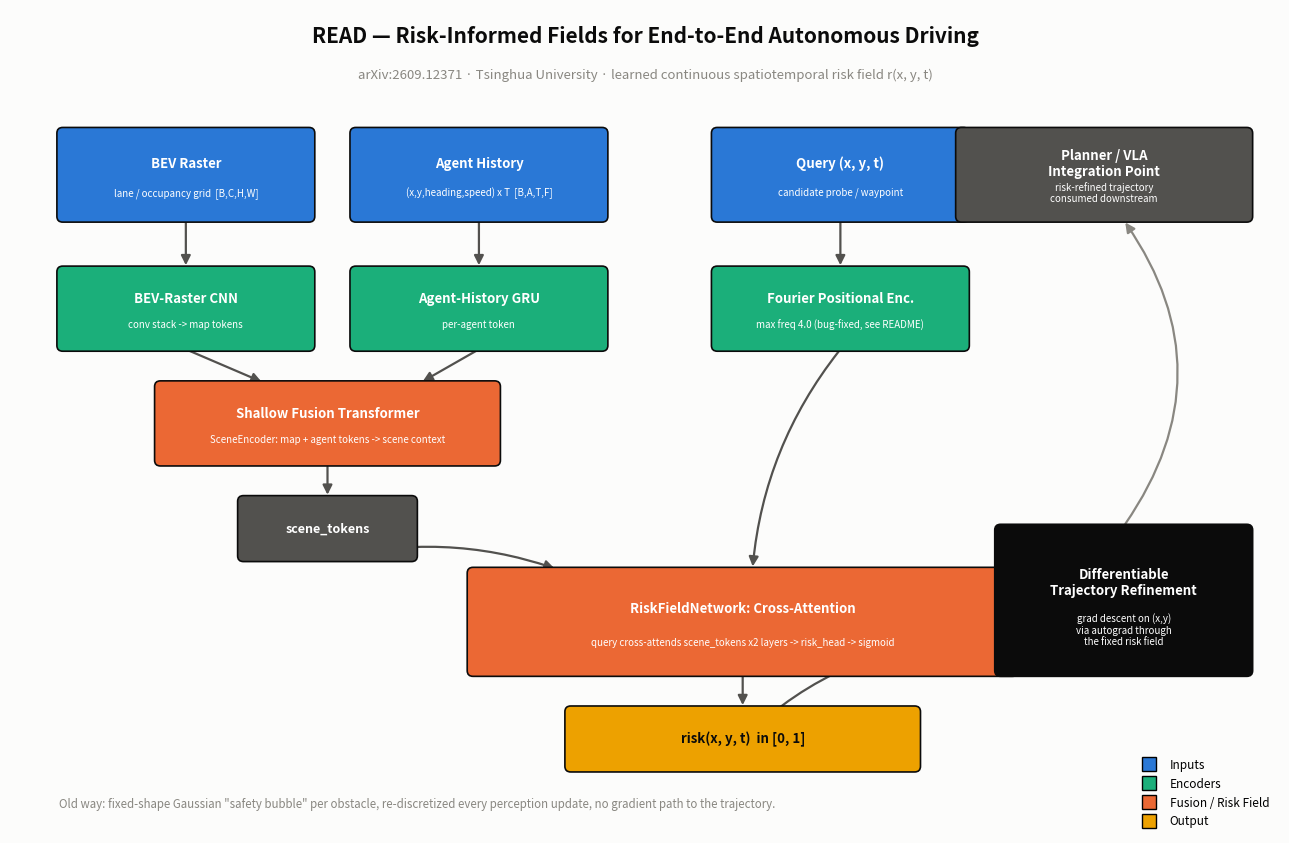

Reproduce this figure in Python. (Note: this script raises an exception after producing the figure.)
"""Renders assets/architecture_diagram.png for the READ package.

No results.png is produced for this day: no hard PDMS/collision-rate
numbers were recoverable from any source, and this project's policy is
to never fabricate a results chart from invented numbers (see README
"Sourcing note").
"""

import matplotlib

matplotlib.use("Agg")
import matplotlib.pyplot as plt
from matplotlib.patches import FancyBboxPatch, FancyArrowPatch
from matplotlib.lines import Line2D

COLOR_BLUE = "#2a78d6"
COLOR_ORANGE = "#eb6834"
COLOR_AQUA = "#1baf7a"
COLOR_YELLOW = "#eda100"
COLOR_SURFACE = "#fcfcfb"
COLOR_INK = "#0b0b0b"
COLOR_INK_SECONDARY = "#52514e"
COLOR_INK_MUTED = "#898781"


def box(ax, xy, w, h, text, color, text_color="white", fontsize=9.5, sub=None):
    x, y = xy
    b = FancyBboxPatch((x, y), w, h, boxstyle="round,pad=0.02,rounding_size=0.06",
                        linewidth=1.2, edgecolor=COLOR_INK, facecolor=color, zorder=3)
    ax.add_patch(b)
    if sub:
        ax.text(x + w / 2, y + h * 0.62, text, ha="center", va="center", fontsize=fontsize,
                 color=text_color, fontweight="bold", zorder=4)
        ax.text(x + w / 2, y + h * 0.3, sub, ha="center", va="center", fontsize=fontsize - 2.5,
                 color=text_color, zorder=4, wrap=True)
    else:
        ax.text(x + w / 2, y + h / 2, text, ha="center", va="center", fontsize=fontsize,
                 color=text_color, fontweight="bold", zorder=4)
    return (x, y, w, h)


def arrow(ax, start, end, color=COLOR_INK_SECONDARY, style="-|>", lw=1.6, connectionstyle="arc3,rad=0.0"):
    a = FancyArrowPatch(start, end, arrowstyle=style, mutation_scale=14, linewidth=lw,
                         color=color, zorder=2, connectionstyle=connectionstyle)
    ax.add_patch(a)


def main():
    fig, ax = plt.subplots(figsize=(13, 8.5), facecolor=COLOR_SURFACE)
    ax.set_facecolor(COLOR_SURFACE)
    ax.set_xlim(0, 13)
    ax.set_ylim(0, 8.5)
    ax.axis("off")

    ax.text(6.5, 8.15, "READ — Risk-Informed Fields for End-to-End Autonomous Driving",
            ha="center", fontsize=15, color=COLOR_INK, fontweight="bold")
    ax.text(6.5, 7.78, "arXiv:2609.12371 · Tsinghua University · learned continuous spatiotemporal risk field r(x, y, t)",
            ha="center", fontsize=9.5, color=COLOR_INK_MUTED)

    # ---- Row 1: inputs ----
    b_bev = box(ax, (0.5, 6.3), 2.6, 0.95, "BEV Raster", COLOR_BLUE, sub="lane / occupancy grid  [B,C,H,W]")
    b_hist = box(ax, (3.5, 6.3), 2.6, 0.95, "Agent History", COLOR_BLUE, sub="(x,y,heading,speed) x T  [B,A,T,F]")

    # ---- Row 2: scene encoder ----
    b_cnn = box(ax, (0.5, 4.95), 2.6, 0.85, "BEV-Raster CNN", COLOR_AQUA, sub="conv stack -> map tokens")
    b_gru = box(ax, (3.5, 4.95), 2.6, 0.85, "Agent-History GRU", COLOR_AQUA, sub="per-agent token")
    arrow(ax, (1.8, 6.3), (1.8, 5.8))
    arrow(ax, (4.8, 6.3), (4.8, 5.8))

    b_fuse = box(ax, (1.5, 3.75), 3.5, 0.85, "Shallow Fusion Transformer", COLOR_ORANGE,
                 sub="SceneEncoder: map + agent tokens -> scene context")
    arrow(ax, (1.8, 4.95), (2.6, 4.6))
    arrow(ax, (4.8, 4.95), (4.2, 4.6))

    b_tokens = box(ax, (2.35, 2.75), 1.8, 0.65, "scene_tokens", COLOR_INK_SECONDARY, fontsize=9, sub=None)
    arrow(ax, (3.25, 3.75), (3.25, 3.4))

    # ---- query coordinates branch ----
    b_query = box(ax, (7.2, 6.3), 2.6, 0.95, "Query (x, y, t)", COLOR_BLUE, sub="candidate probe / waypoint")
    b_fourier = box(ax, (7.2, 4.95), 2.6, 0.85, "Fourier Positional Enc.", COLOR_AQUA,
                     sub="max freq 4.0 (bug-fixed, see README)")
    arrow(ax, (8.5, 6.3), (8.5, 5.8))

    # ---- Risk Field Network cross-attention ----
    b_risk = box(ax, (4.7, 1.55), 5.6, 1.1, "RiskFieldNetwork: Cross-Attention", COLOR_ORANGE,
                 sub="query cross-attends scene_tokens x2 layers -> risk_head -> sigmoid")
    arrow(ax, (3.25, 2.75), (5.6, 2.65), connectionstyle="arc3,rad=-0.15")
    arrow(ax, (8.5, 4.95), (7.6, 2.65), connectionstyle="arc3,rad=0.15")

    b_out = box(ax, (5.7, 0.55), 3.6, 0.65, "risk(x, y, t)  in [0, 1]", COLOR_YELLOW, text_color=COLOR_INK)
    arrow(ax, (7.5, 1.55), (7.5, 1.2))

    # ---- trajectory refinement branch ----
    b_refine = box(ax, (10.1, 1.55), 2.6, 1.55, "Differentiable\nTrajectory Refinement",
                    COLOR_INK, sub="grad descent on (x,y)\nvia autograd through\nthe fixed risk field")
    arrow(ax, (10.3, 2.1), (10.3, 2.1))
    arrow(ax, (7.5, 0.87), (9.9, 1.9), connectionstyle="arc3,rad=-0.2")
    arrow(ax, (11.4, 3.1), (11.4, 6.3), connectionstyle="arc3,rad=0.35", color=COLOR_INK_MUTED)

    b_planner = box(ax, (9.7, 6.3), 3.0, 0.95, "Planner / VLA\nIntegration Point", COLOR_INK_SECONDARY,
                     sub="risk-refined trajectory\nconsumed downstream")

    ax.text(0.5, 0.15,
            "Old way: fixed-shape Gaussian \"safety bubble\" per obstacle, re-discretized every perception update, no gradient path to the trajectory.",
            fontsize=8.3, color=COLOR_INK_MUTED)
    ax.text(0.5, -0.1, "", fontsize=1)

    legend_elems = [
        Line2D([0], [0], marker="s", color="none", markerfacecolor=COLOR_BLUE, markersize=10, label="Inputs"),
        Line2D([0], [0], marker="s", color="none", markerfacecolor=COLOR_AQUA, markersize=10, label="Encoders"),
        Line2D([0], [0], marker="s", color="none", markerfacecolor=COLOR_ORANGE, markersize=10, label="Fusion / Risk Field"),
        Line2D([0], [0], marker="s", color="none", markerfacecolor=COLOR_YELLOW, markersize=10, label="Output"),
    ]
    ax.legend(handles=legend_elems, loc="lower right", frameon=False, fontsize=8.5,
              bbox_to_anchor=(1.0, -0.02))

    plt.tight_layout()
    fig.savefig("assets/architecture_diagram.png", dpi=170, facecolor=COLOR_SURFACE)
    print("Saved assets/architecture_diagram.png")


if __name__ == "__main__":
    main()
